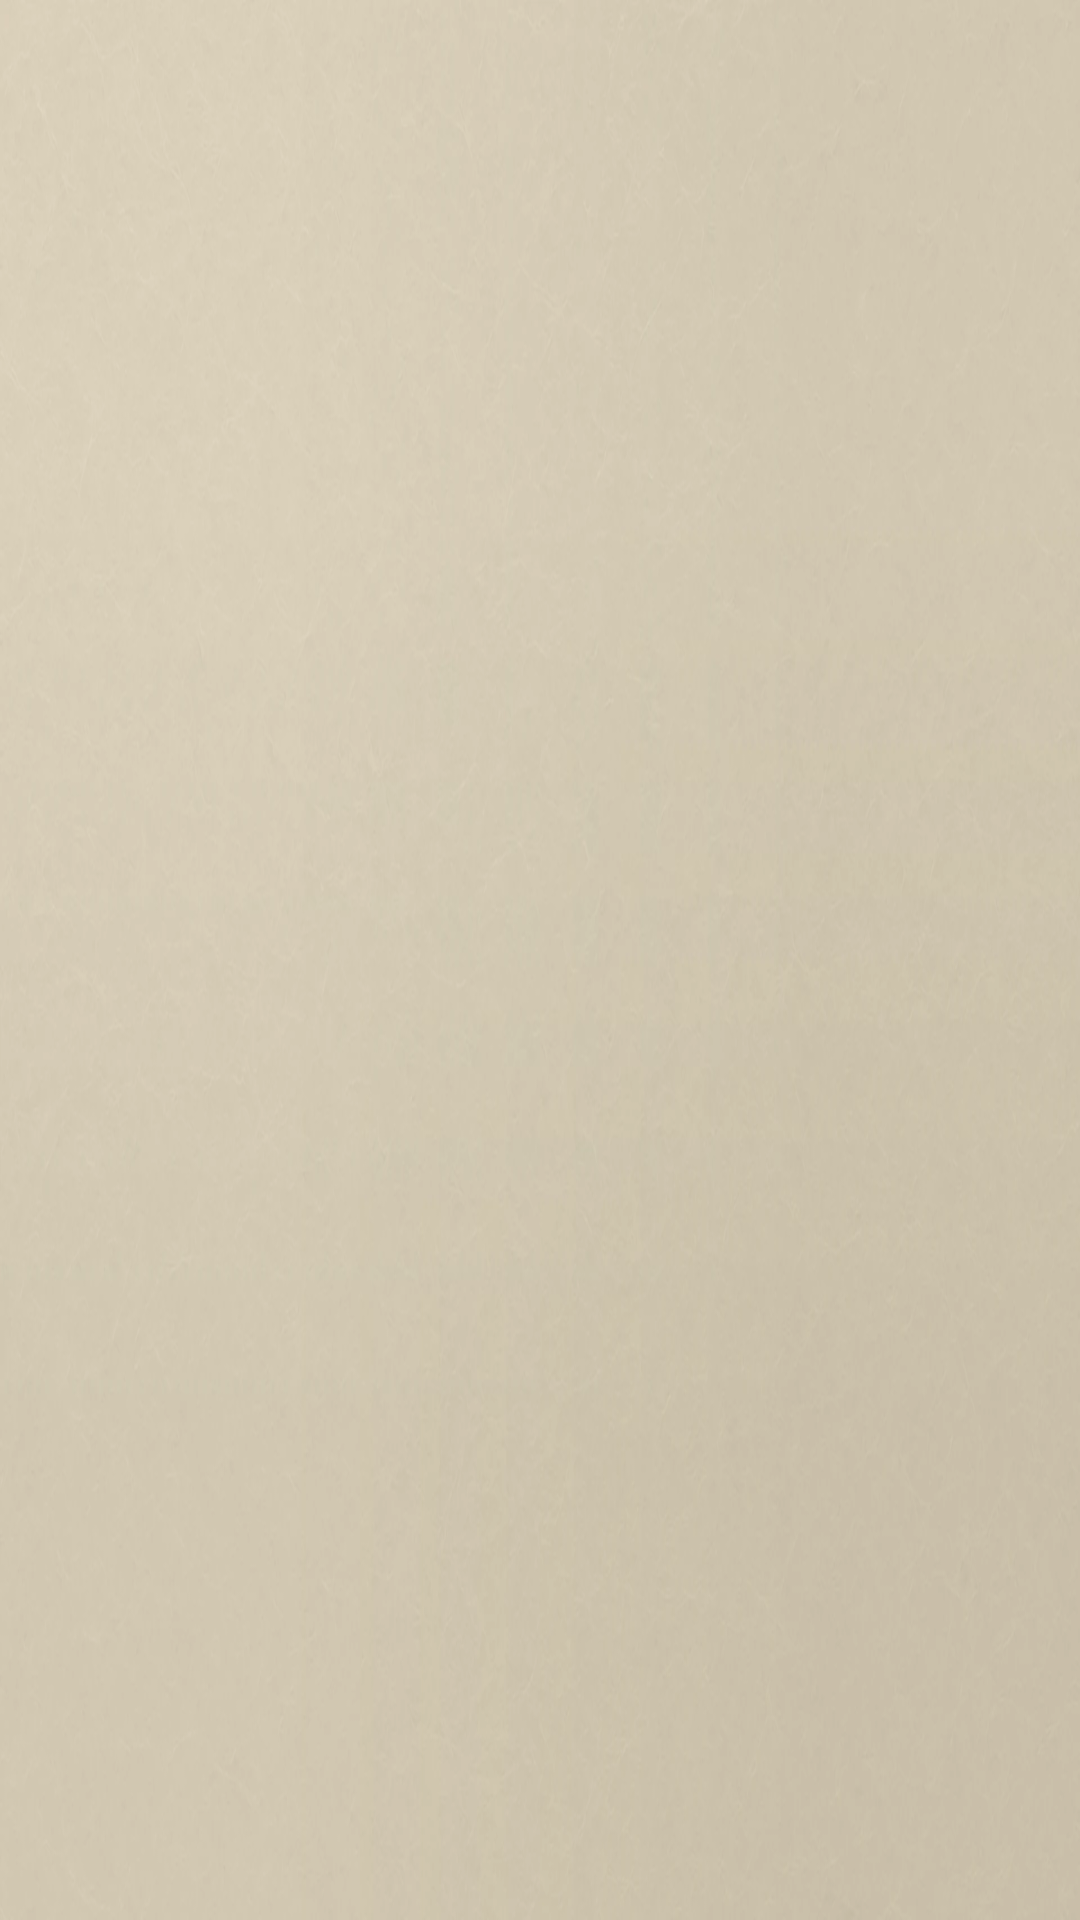

Reconstruct the res/layout file that produces this screen, plus the resources it refers to.
<!-- AndroidManifest.xml: application theme AppTheme -->
<!-- res/layout/activity_page.xml -->
<?xml version="1.0" encoding="utf-8"?>
<FrameLayout xmlns:android="http://schemas.android.com/apk/res/android"
    android:layout_width="match_parent"
    android:layout_height="match_parent">

    <FrameLayout
        android:id="@+id/page_rows"
        android:layout_width="match_parent"
        android:layout_height="match_parent" />

    <TextView
        android:id="@+id/page_title"
        android:layout_width="wrap_content"
        android:layout_height="wrap_content"
        android:layout_gravity="top|end"
        android:layout_marginTop="34dp"
        android:layout_marginEnd="56dp"
        android:fontFamily="sans-serif-light"
        android:maxLines="1"
        android:textColor="@color/text_primary"
        android:textSize="34sp" />

    <TextView
        android:id="@+id/page_message"
        android:layout_width="wrap_content"
        android:layout_height="wrap_content"
        android:layout_gravity="center"
        android:gravity="center"
        android:paddingStart="96dp"
        android:paddingEnd="96dp"
        android:textColor="@color/text_secondary"
        android:textSize="20sp"
        android:visibility="gone" />
</FrameLayout>
<!-- resources referenced by this layout -->
<resources>
  <color name="text_primary">#1D1B18</color>
  <color name="text_secondary">#4D483F</color>
  <style name="AppTheme" parent="@style/Theme.Leanback">
          <item name="android:windowBackground">@drawable/app_background</item>
          <item name="android:colorBackground">@color/bg_solid</item>
          <item name="defaultBrandColor">@color/brand</item>
          <item name="defaultBrandColorDark">@color/panel_dark</item>
          <item name="defaultSearchColor">@color/surface</item>
          <item name="defaultSearchBrightColor">@color/surface_focused</item>
          <item name="defaultSearchIconColor">@color/ink</item>
          <item name="android:textColorPrimary">@color/text_primary</item>
          <item name="android:textColorSecondary">@color/text_secondary</item>
          <item name="android:textColorHint">@color/text_secondary</item>
          <item name="android:editTextColor">@color/text_primary</item>
          <item name="android:colorAccent">@color/accent</item>
          <item name="android:colorControlNormal">@color/text_secondary</item>
          <item name="android:colorControlActivated">@color/accent</item>
          <item name="android:alertDialogTheme">@style/AppDialog</item>
      </style>
  <!-- drawable app_background (drawable) -->
  <?xml version="1.0" encoding="utf-8"?>
  <bitmap xmlns:android="http://schemas.android.com/apk/res/android"
      android:gravity="fill"
      android:src="@drawable/app_background_image" />
  <color name="bg_solid">#D2C9B4</color>
  <color name="brand">#D2C9B4</color>
  <color name="panel_dark">#CFC6B0</color>
  <color name="surface">#E3DBC8</color>
  <color name="surface_focused">#F0E9D9</color>
  <color name="ink">#1D1B18</color>
  <color name="accent">#BF3327</color>
  <style name="AppDialog" parent="@android:style/Theme.Material.Light.Dialog.Alert">
          <item name="android:colorAccent">@color/accent</item>
          <item name="android:colorBackground">@color/surface_focused</item>
          <item name="android:textColorPrimary">@color/text_primary</item>
          <item name="android:textColorSecondary">@color/text_secondary</item>
          
          <item name="android:textColorAlertDialogListItem">@color/text_primary</item>
          <item name="android:textColorTertiary">@color/text_secondary</item>
          <item name="android:textColorHint">@color/text_secondary</item>
          <item name="android:editTextColor">@color/text_primary</item>
          <item name="android:colorControlNormal">@color/text_secondary</item>
          <item name="android:colorControlActivated">@color/accent</item>
      </style>
  <!-- drawable app_background_image: webp bitmap (drawable-nodpi, 54256 bytes) -->
</resources>
